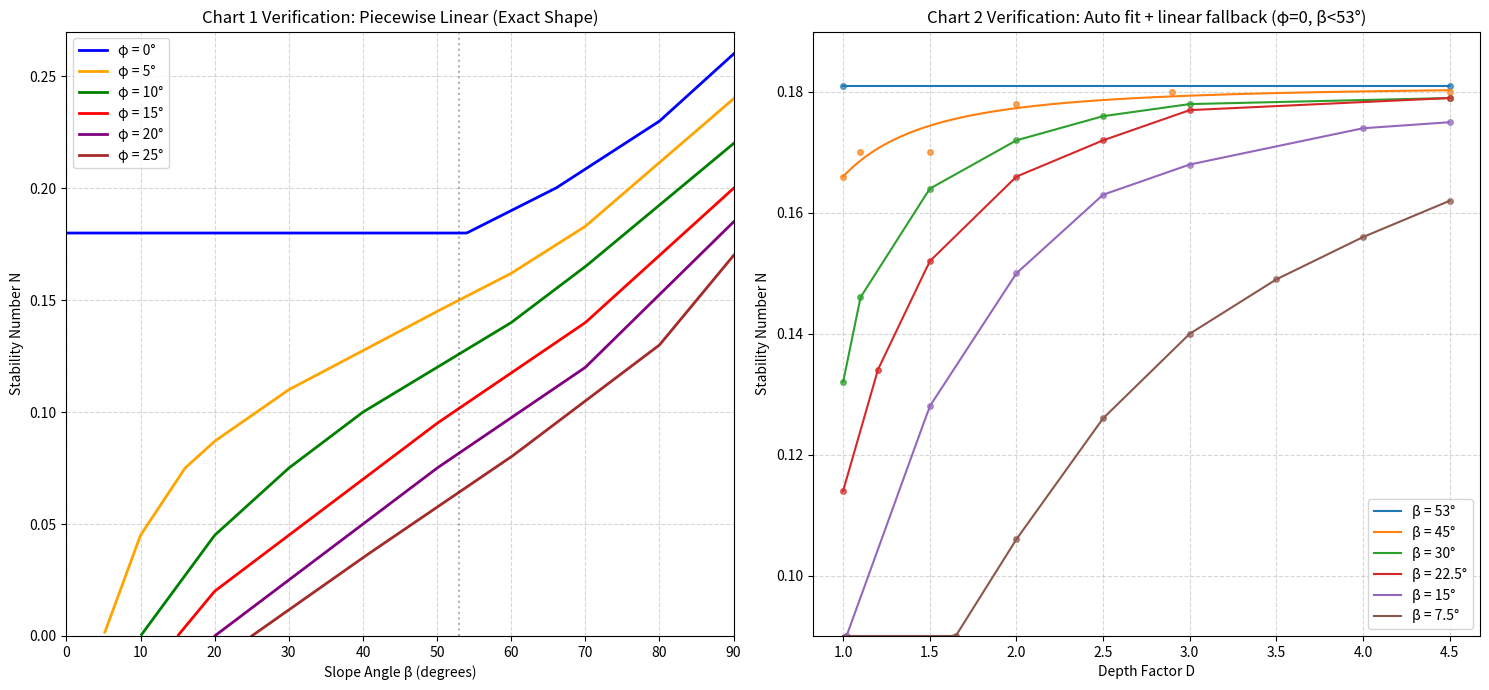

Reproduce this figure in Python.
import numpy as np
import matplotlib.pyplot as plt


class TaylorStabilityChart:
    def __init__(self):
        """
        Initialize Taylor chart data.
        No longer using polynomial functions, but using high-precision data points manually extracted from the original chart for piecewise linear interpolation.
        """
        
        # ==========================================
        # Chart 1 Data: N vs Beta (different Phi)
        # ==========================================
        # Data format: { phi_value: (beta_points_array, n_values_array) }
        # Data points taken from key turning points and grid intersections of the original chart to ensure exact shape match
        self.chart1_data = {
            0: (
                np.array([0.0, 54.0, 60.0, 66.0, 80.0, 90.0]),
                np.array([0.18, 0.18, 0.19, 0.20, 0.23, 0.26])
            ),
            5: (
                np.array([5.0, 10.0, 16.0, 20.0, 30.0, 50.0, 60.0, 70.0, 90.0]),
                np.array([0.0, 0.045, 0.075, 0.087, 0.11, 0.145, 0.162, 0.183, 0.24])
            ),
            10: (
                np.array([10.0, 20.0, 30.0, 40.0, 50.0, 60.0, 70.0, 90.0]),
                np.array([0.0, 0.045, 0.075, 0.10, 0.12, 0.14, 0.165, 0.22])
            ),
            15: (
                np.array([15.0, 20.0, 30.0, 40.0, 50.0, 70.0, 90.0]),
                np.array([0.0, 0.02, 0.045, 0.07, 0.095, 0.14, 0.20])
            ),
            20: (
                np.array([20.0, 40.0, 50.0, 70.0, 90.0]),
                np.array([0.0, 0.05, 0.075, 0.12, 0.185])
            ),
            25: (
                np.array([25.0, 40.0, 60.0, 80.0, 90.0]),
                np.array([0.0, 0.035, 0.08, 0.13, 0.17])
            )
        }

        # ==========================================
        # Chart 2 Data: Phi=0, Beta < 53
        # ==========================================
        # Format: { beta_value: (D_points_array, N_values_array) }
        # Use the latest manually read points from the original chart.
        self.chart2_data = {
            7.5: (
                np.array([1.65, 2.0, 2.5, 3.0, 3.5, 4.0, 4.5]),
                np.array([0.09, 0.106, 0.126, 0.14, 0.149, 0.156, 0.162])
            ),
            15.0: (
                np.array([1.02, 1.5, 2.0, 2.5, 3.0, 4.0, 4.5]),
                np.array([0.09, 0.128, 0.15, 0.163, 0.168, 0.174, 0.175])
            ),
            22.5: (
                np.array([1.0, 1.2, 1.5, 2.0, 2.5, 3.0, 4.5]),
                np.array([0.114, 0.134, 0.152, 0.166, 0.172, 0.177, 0.179])
            ),
            30.0: (
                np.array([1.0, 1.1, 1.5, 2.0, 2.5, 3.0, 4.5]),
                np.array([0.132, 0.146, 0.164, 0.172, 0.176, 0.178, 0.179])
            ),
            45.0: (
                np.array([1.0, 1.1, 1.5, 2.0, 2.9, 4.5]),
                np.array([0.166, 0.17, 0.17, 0.178, 0.18, 0.18])
            ),
            53.0: (
                np.array([1.0, 4.5]),
                np.array([0.181, 0.181])
            )
        }
        # For each beta curve, automatically choose:
        # 1) power-law fit if it is accurate enough
        # 2) otherwise fallback to piecewise linear interpolation (same style as chart1)
        self.chart2_models = self._build_chart2_models()

    def _get_N_from_chart1(self, phi, beta):
        """
        Calculate N value from Chart 1 using bilinear interpolation
        """
        # 1. Find two adjacent Phi curves (e.g., Phi=12 falls between 10 and 15)
        known_phis = sorted(self.chart1_data.keys()) # [0, 5, 10, 15, 20, 25]
        
        # Boundary handling
        if phi >= 25: return self._interp_beta(25, beta)
        if phi < 0: return self._interp_beta(0, beta) # Unlikely to happen

        # Find upper and lower bounds
        p_low = max([p for p in known_phis if p <= phi], default=0)
        p_high = min([p for p in known_phis if p >= phi], default=25)

        # 2. Interpolate in Beta direction
        N_low = self._interp_beta(p_low, beta)
        
        if p_low == p_high:
            return N_low
        
        N_high = self._interp_beta(p_high, beta)

        # 3. Interpolate in Phi direction
        # Check if N is invalid due to Beta being too small (e.g., Phi=25, Beta=20 has no solution)
        if np.isnan(N_low) or np.isnan(N_high):
            # If at the edge of curve definition, try to return valid value, or determine no solution
            if not np.isnan(N_low): return N_low
            if not np.isnan(N_high): return N_high
            return 0.0 # Theoretically, Beta too gentle for large Phi is absolutely stable

        ratio = (phi - p_low) / (p_high - p_low)
        return N_low + ratio * (N_high - N_low)

    def _interp_beta(self, phi_key, beta):
        """Helper function: linear interpolation of Beta on a single Phi curve"""
        beta_arr, n_arr = self.chart1_data[phi_key]
        
        # If Beta is less than the starting Beta of this curve (e.g., Phi=25 when Beta=10)
        if beta < beta_arr[0]:
            return np.nan # or 0, indicating extremely stable
            
        return np.interp(beta, beta_arr, n_arr)

    def _fit_power_curve(self, d_arr, n_arr, n_limit=0.181):
        """
        Try fitting N = n_limit - A * D^(-k).
        Return model metrics; return None if fitting is not feasible.
        """
        delta = n_limit - n_arr
        valid = delta > 1e-6
        if np.count_nonzero(valid) < 2:
            return None

        x = np.log(d_arr[valid])
        y = np.log(delta[valid])
        slope, intercept = np.polyfit(x, y, 1)
        k = -slope
        A = float(np.exp(intercept))

        if not np.isfinite(A) or not np.isfinite(k) or A < 0 or k <= 0:
            return None

        pred = n_limit - A * (d_arr ** (-k))
        err = pred - n_arr
        rmse = float(np.sqrt(np.mean(err ** 2)))
        max_err = float(np.max(np.abs(err)))

        return {
            "type": "power",
            "A": A,
            "k": float(k),
            "n_limit": float(n_limit),
            "rmse": rmse,
            "max_err": max_err
        }

    def _build_chart2_models(self):
        """
        Build per-beta models for chart2.
        If power fit is not good, fallback to linear interpolation.
        """
        models = {}
        # Tolerance selected based on chart reading uncertainty.
        rmse_threshold = 0.002
        max_err_threshold = 0.005

        for beta, (d_arr, n_arr) in self.chart2_data.items():
            power_model = self._fit_power_curve(d_arr, n_arr)
            if (
                power_model is not None
                and power_model["rmse"] <= rmse_threshold
                and power_model["max_err"] <= max_err_threshold
            ):
                models[beta] = power_model
            else:
                models[beta] = {
                    "type": "linear",
                    "d_arr": d_arr,
                    "n_arr": n_arr
                }
        return models

    def _calculate_depth_N(self, beta_key, D):
        """Chart 2 calculation: power fit or piecewise linear fallback."""
        if beta_key not in self.chart2_models:
            return 0.181
        if D < 1.0:
            D = 1.0

        model = self.chart2_models[beta_key]
        if model["type"] == "power":
            n = model["n_limit"] - model["A"] * (D ** (-model["k"]))
            return float(np.clip(n, 0.0, 0.181))

        d_arr = model["d_arr"]
        n_arr = model["n_arr"]
        return float(np.interp(D, d_arr, n_arr))

    def get_stability_number(self, phi, beta, D=1.0):
        """
        Core logic: automatically select chart based on input conditions
        """
        # =============================================
        # Logic branch: Chart 2 (Phi=0 and Beta < 53)
        # =============================================
        if phi == 0 and beta < 53:
            # Chart 2 interpolation logic
            beta_keys = sorted(self.chart2_models.keys()) # [7.5, ..., 53]
            
            b_low = max([b for b in beta_keys if b <= beta], default=7.5)
            b_high = min([b for b in beta_keys if b >= beta], default=53)
            
            N_low = self._calculate_depth_N(b_low, D)
            N_high = self._calculate_depth_N(b_high, D)
            
            if b_low == b_high: return N_low
            
            ratio = (beta - b_low) / (b_high - b_low)
            return N_low + ratio * (N_high - N_low)

        # =============================================
        # Logic branch: Chart 1 (all other cases)
        # =============================================
        else:
            return self._get_N_from_chart1(phi, beta)

    def plot_verification(self):
        """
        Visualization verification: output fitting results of both charts
        """
        fig, (ax1, ax2) = plt.subplots(1, 2, figsize=(15, 7))
        
        # --- Verify Chart 1 ---
        betas = np.linspace(0, 90, 400) # Subdivide into 400 points to check smoothness
        phis = [0, 5, 10, 15, 20, 25]
        colors = ['blue', 'orange', 'green', 'red', 'purple', 'brown']
        
        for i, phi in enumerate(phis):
            # Chart 1 verification should always use Chart 1 interpolation directly
            # (avoid switching to Chart 2 when phi=0 and beta<53)
            Ns = [self._get_N_from_chart1(phi, b) for b in betas]
            ax1.plot(betas, Ns, label=f'φ = {phi}°', color=colors[i], linewidth=2)
            
        ax1.set_title("Chart 1 Verification: Piecewise Linear (Exact Shape)")
        ax1.set_xlabel("Slope Angle β (degrees)")
        ax1.set_ylabel("Stability Number N")
        ax1.grid(True, which='both', linestyle='--', alpha=0.5)
        ax1.legend()
        ax1.set_ylim(0, 0.27)
        ax1.set_xlim(0, 90)
        ax1.axvline(53, color='k', linestyle=':', alpha=0.3)

        # --- Verify Chart 2 ---
        Ds = np.linspace(1.0, 4.5, 140)
        target_betas = [53, 45, 30, 22.5, 15, 7.5]
        
        for beta in target_betas:
            if beta == 53:
                Ns = [self._calculate_depth_N(53.0, d) for d in Ds]
            else:
                Ns = [self.get_stability_number(0, beta, D=d) for d in Ds]
            ax2.plot(Ds, Ns, label=f'β = {beta}°')

            d_raw, n_raw = self.chart2_data[beta]
            ax2.scatter(d_raw, n_raw, s=16, alpha=0.7)

        ax2.set_title("Chart 2 Verification: Auto fit + linear fallback (φ=0, β<53°)")
        ax2.set_xlabel("Depth Factor D")
        ax2.set_ylabel("Stability Number N")
        ax2.grid(True, linestyle='--', alpha=0.5)
        ax2.legend()
        ax2.set_ylim(0.09, 0.19)

        plt.tight_layout()
        plt.show()


class TaylorSolver:
    """
    A unified Taylor stability analysis solver with interface style similar to `FelleniusAnalyzer`.

    - Internally contains a `TaylorStabilityChart`, responsible for finding stability number N based on φ, β, D;
    - Externally provides methods to calculate factor of safety Fs based on (c, γ, H, N) or (c, φ, γ, H, β, D).
    """

    def __init__(self):
        # Currently Taylor chart itself is independent of soil parameters, so c, φ, γ are not passed in __init__
        self.chart = TaylorStabilityChart()

    # --------- N calculation related to Taylor chart ---------
    def get_stability_number(self, phi: float, beta: float, D: float = 1.0) -> float:
        """
        Calculate stability number N from Taylor chart based on φ, β, D.
        """
        return self.chart.get_stability_number(phi, beta, D)

    # --------- Unified Fs calculation interface (internal tool) ---------
    def _calculate_fos_from_N(self, c: float, gamma: float, H: float, N: float) -> float:
        """
        Calculate factor of safety using formula Fs = c / (N * γ * H).

        Parameters:
          c     : Cohesion (kPa)
          gamma : Unit Weight (kN/m³)
          H     : Slope Height (m)
          N     : Taylor stability number obtained from lookup table or other methods
        """
        # 1. Boundary condition check
        if N <= 1e-5:
            return 999.0  # Return a large value representing "infinite stability"

        # 2. Physical parameter validity check
        if gamma <= 0 or H <= 0:
            print(f"Error: Gamma ({gamma}) and H ({H}) must be greater than 0")
            return None

        # 3. Core formula calculation
        Fs = c / (N * gamma * H)
        return Fs

    # --------- Main solving interface: only receives physical parameters, internally auto-selects chart and calculates N ---------
    def solve(self,
              c: float,
              phi: float,
              gamma: float,
              beta: float,
              H: float,
              D: float = 1.0):
        """
        Based on inputs c, φ, γ, β, H, D:
        1) Automatically determine whether to use Chart 1 or Chart 2 based on φ, β, D and calculate N;
        2) Then calculate factor of safety using Fs = c / (N * γ * H).

        For GUI compatibility, this function returns a tuple `(Fs, N)`:
        - Fs: factor of safety
        - N : stability number
        """
        # 1. First get N from Taylor chart based on φ, β, D (internally automatically distinguishes Chart 1 / Chart 2)
        N = self.get_stability_number(phi, beta, D)

        # For debugging output only: indicate which chart is being used
        used_chart = "Chart 2 (Depth)" if (phi == 0 and beta < 53) else "Chart 1 (Standard)"
        print(f"   [TaylorSolver] Mode: {used_chart}")
        print(f"   [TaylorSolver] Inputs: Phi={phi}, Beta={beta}, D={D}")
        print(f"   [TaylorSolver] Stability Number N = {N:.4f}")

        # 2. Boundary check
        if N is None or np.isnan(N) or N <= 0:
            # Extremely stable: return a large Fs and the computed/invalid N
            return 999.0, N

        # 3. Calculate Fs based on N
        Fs = self._calculate_fos_from_N(c, gamma, H, N)
        return Fs, N

    # Optional: keep old name, internally call solve (to avoid breaking existing external code)
    def calculate_fos_from_chart(self,
                                 c: float,
                                 phi: float,
                                 gamma: float,
                                 H: float,
                                 beta: float,
                                 D: float = 1.0) -> float:
        """Compatible with old interface, equivalent to solve."""
        return self.solve(c, phi, gamma, beta, H, D)

    # --------- Optional: wrap original verification plotting ---------
    def plot_verification(self):
        """Directly reuse internal chart's verification plotting."""
        self.chart.plot_verification()


# For backward compatibility, keep original function interface, but internally all call new TaylorSolver
def calculate_fos_taylor(c, phi, gamma, H, beta, D=1.0, analyzer=None):
    solver = TaylorSolver()
    # If user passes custom chart, replace internal chart
    if analyzer is not None:
        solver.chart = analyzer
    # Here strictly follows the required parameter set: c, phi, gamma, beta, H, D
    Fs, _N = solver.solve(c, phi, gamma, beta, H, D)
    # Backward compatibility: old interface returns only Fs.
    return Fs


def calculate_fos_from_formula(c, gamma, H, N):
    solver = TaylorSolver()
    return solver._calculate_fos_from_N(c, gamma, H, N)


# --- Main program execution (example) ---
if __name__ == "__main__":
    solver = TaylorSolver()

    # 1. First output chart for inspection
    print("Generating verification chart...")
    solver.plot_verification()

    # --- Input known conditions ---
    c = 20.0       # kPa
    gamma = 18.0   # kN/m³
    H = 5.0        # m
    beta = 30.0    # degrees
    phi = 20        # degrees
    D = 1.0        # dimensionless

    # First calculate N based on chart
    N = solver.get_stability_number(phi, beta, D)

    # --- Call class method to calculate Fs ---
    final_fos, N = solver.solve(c, phi, gamma, beta, H, D)

    print(f"Known parameters:")
    print(f"  c (Cohesion) = {c} kPa")
    print(f"  γ (Unit Weight)   = {gamma} kN/m³")
    print(f"  H (Slope Height)   = {H} m")
    print(f"  β (Slope Angle)   = {beta} degrees")
    print(f"  φ (Friction Angle) = {phi} degrees")
    print(f"  D (Depth Factor) = {D}")
    print(f"  N (Stability Number) = {N:.4f}")
    print("-" * 30)
    print(f"Calculated result Fs = {final_fos:.3f}")
